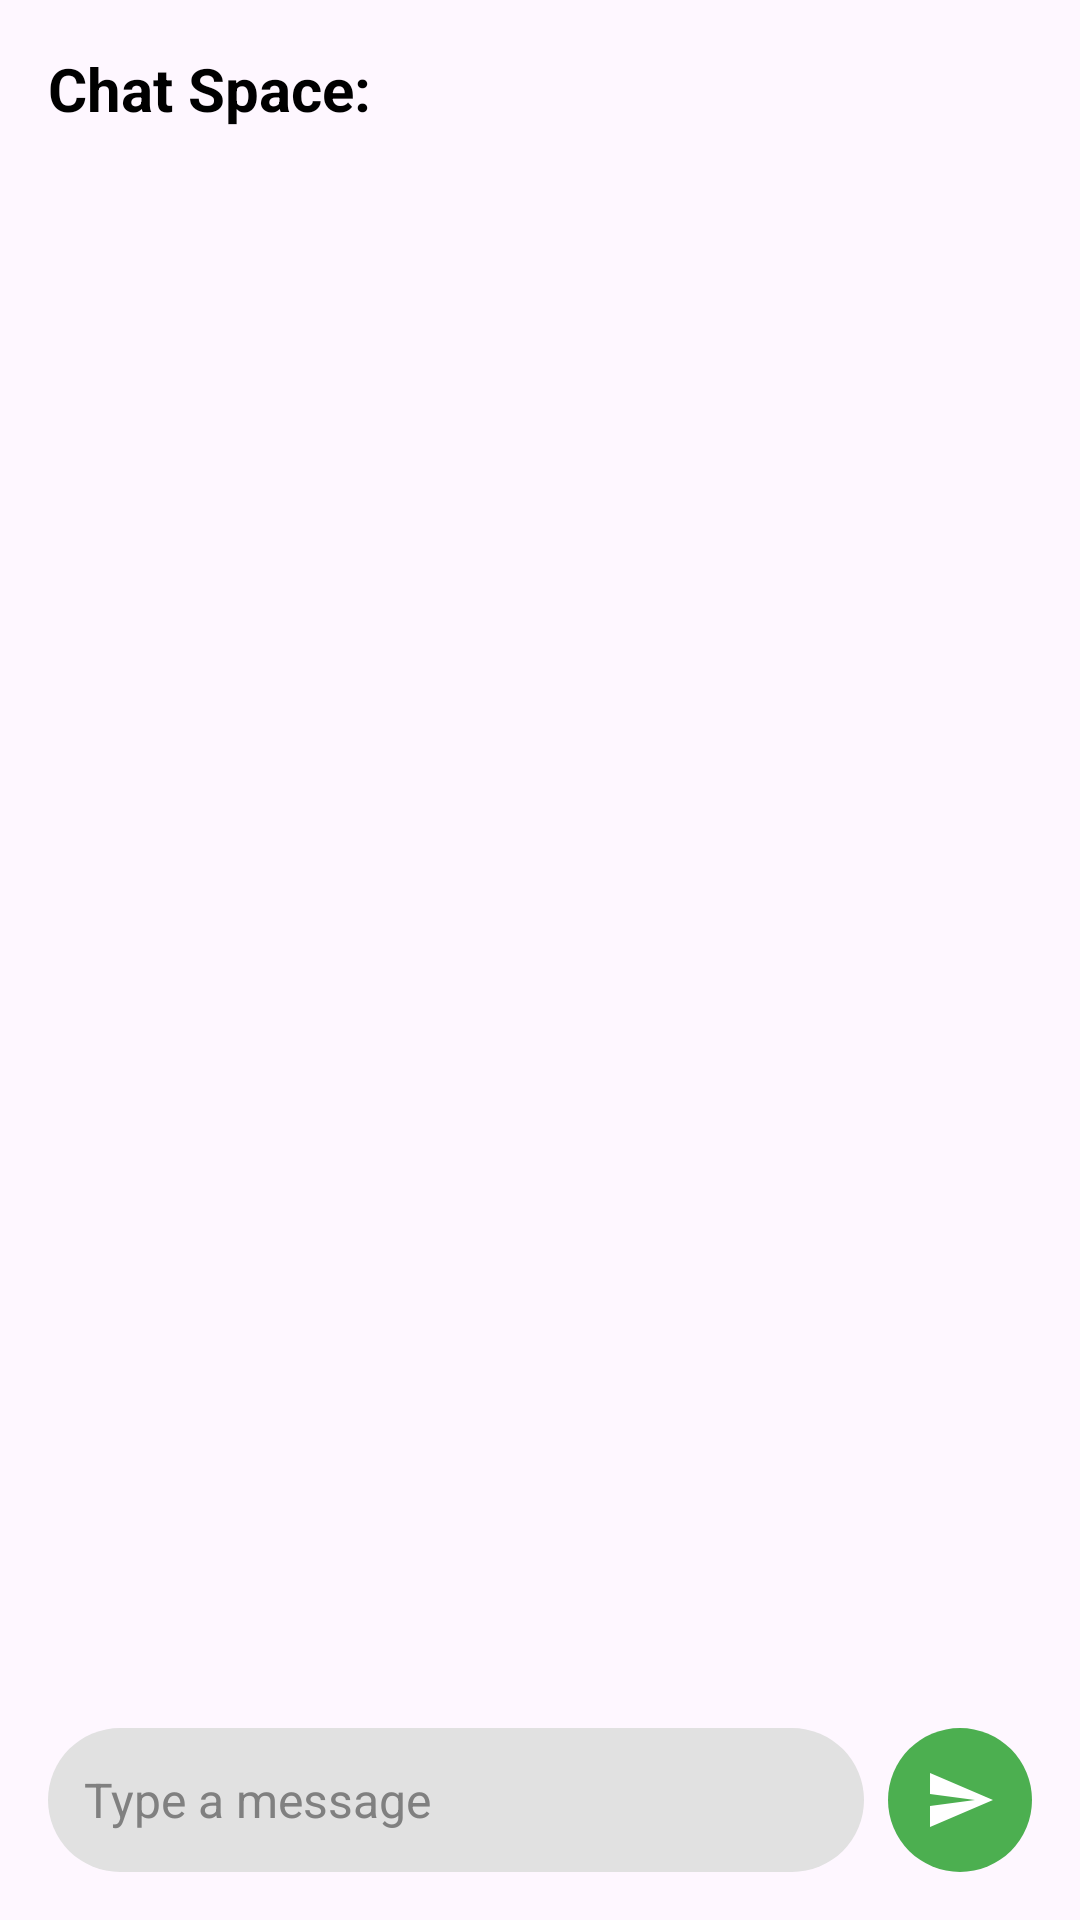

Reconstruct the res/layout file that produces this screen, plus the resources it refers to.
<!-- AndroidManifest.xml: application theme Theme.DontWorryYourPersonalTherapist -->
<!-- res/layout/activity_chatbot.xml -->
<?xml version="1.0" encoding="utf-8"?>
<RelativeLayout xmlns:android="http://schemas.android.com/apk/res/android"
    android:layout_width="match_parent"
    android:layout_height="match_parent"
    xmlns:app="http://schemas.android.com/apk/res-auto"
    android:padding="16dp">

    <TextView
        android:text="Chat Space:"
        android:id="@+id/title"
        android:layout_width="wrap_content"
        android:layout_height="wrap_content"
        android:textStyle="bold"
        android:textSize="20sp"
        android:layout_marginBottom="8dp"
        android:textColor="@color/textColor" />

    <androidx.recyclerview.widget.RecyclerView
        android:id="@+id/chatRecyclerView"
        android:layout_width="match_parent"
        android:layout_height="0dp"
        android:layout_below="@id/title"
        android:layout_above="@id/inputLayout"
        android:layout_weight="1"
        android:scrollbars="none" />

    <LinearLayout
        android:id="@+id/inputLayout"
        android:layout_width="match_parent"
        android:layout_height="wrap_content"
        android:layout_alignParentBottom="true"
        android:orientation="horizontal"
        android:gravity="center_vertical">

        <EditText
            android:id="@+id/messageInput"
            android:layout_width="0dp"
            android:layout_height="match_parent"
            android:layout_weight="1"
            android:hint="Type a message"
            android:background="@drawable/edittext_custom_background"
            android:padding="12dp"
            android:textColor="@color/textColor"
            android:textColorHint="#808080"
            android:layout_marginEnd="8dp"
            android:textSize="16sp"/>

        <ImageButton
            android:id="@+id/sendButton"
            android:backgroundTint="#4CAF50"
            android:layout_width="wrap_content"
            android:layout_height="match_parent"
            android:scaleType="centerInside"
            android:background="@drawable/circle_background"
            android:src="@drawable/send" />
    </LinearLayout>
</RelativeLayout>
<!-- resources referenced by this layout -->
<resources>
  <color name="textColor">#000000</color>
  <!-- drawable circle_background (drawable) -->
  <shape xmlns:android="http://schemas.android.com/apk/res/android"
      android:shape="oval">
      <solid android:color="#4CAF50"/>
      <size
          android:width="48dp"
          android:height="48dp"/>
  </shape>
  <!-- drawable edittext_custom_background (drawable) -->
  <?xml version="1.0" encoding="utf-8"?>
  <shape xmlns:android="http://schemas.android.com/apk/res/android">
      <solid android:color="@color/dialogbackground"/>
  
      <corners android:radius="40dp"/>
  </shape>
  <!-- drawable send (drawable) -->
  <vector xmlns:android="http://schemas.android.com/apk/res/android"
      android:autoMirrored="true" android:height="24dp" android:tint="@color/white"
      android:viewportHeight="24" android:viewportWidth="24" android:width="24dp">
        
      <path android:fillColor="@android:color/white"
          android:pathData="M2.01,21L23,12 2.01,3 2,10l15,2 -15,2z"/>
      
  </vector>
  <style name="Theme.DontWorryYourPersonalTherapist" parent="Base.Theme.DontWorryYourPersonalTherapist" />
  <color name="dialogbackground">#E1E1E1</color>
  <color name="white">#FFFFFFFF</color>
  <style name="Base.Theme.DontWorryYourPersonalTherapist" parent="Theme.Material3.DayNight.NoActionBar">
          
          
      </style>
</resources>
